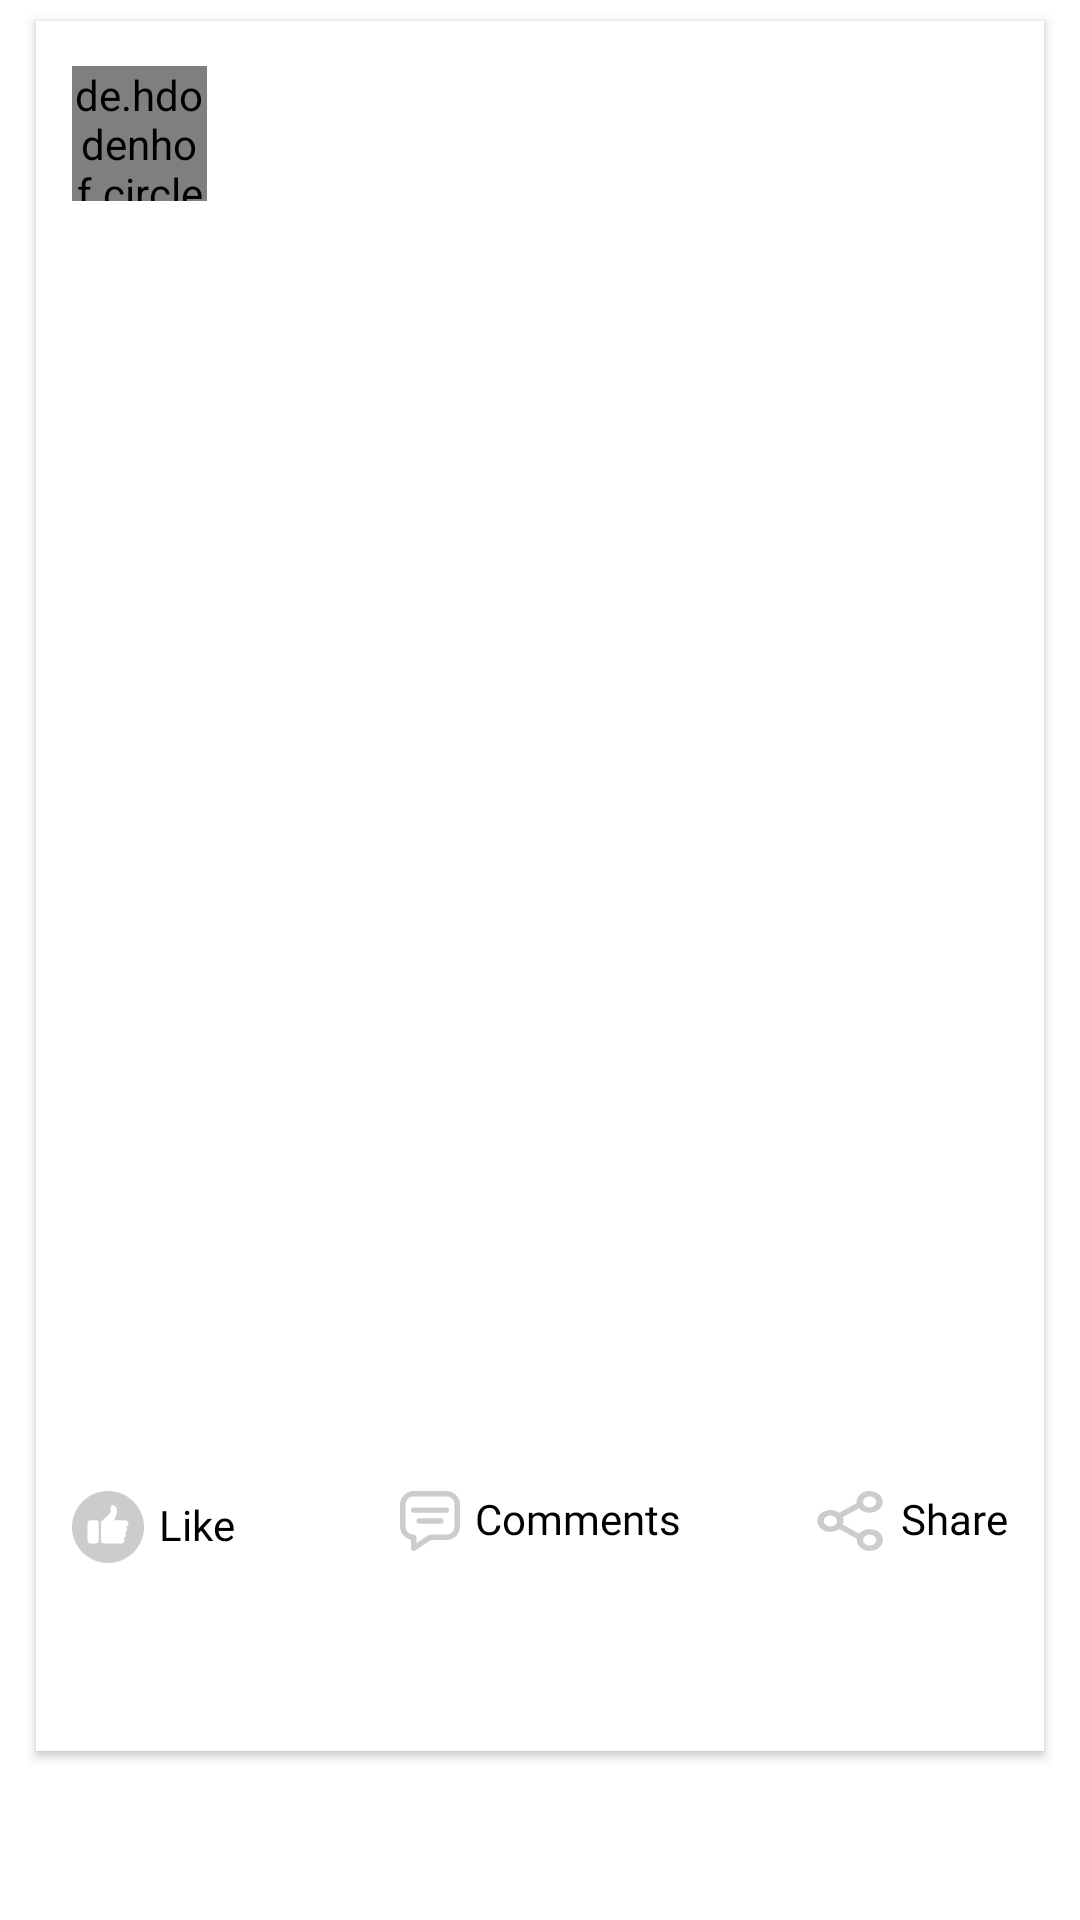

Here is an Android app screen rendered from its layout file. Give the layout XML and the strings, colors and styles it references.
<!-- AndroidManifest.xml: application theme Theme.Memy -->
<!-- res/layout/feed_list_adapter.xml -->
<?xml version="1.0" encoding="utf-8"?>
<androidx.constraintlayout.widget.ConstraintLayout xmlns:android="http://schemas.android.com/apk/res/android"
    xmlns:app="http://schemas.android.com/apk/res-auto"
    xmlns:tools="http://schemas.android.com/tools"
    android:layout_width="match_parent"
    android:layout_height="wrap_content">

    <androidx.cardview.widget.CardView
        android:layout_width="match_parent"
        android:layout_height="wrap_content"
        android:layout_marginStart="@dimen/story_list_margin_start"
        android:layout_marginTop="@dimen/story_feed_item_top_space"
        android:layout_marginEnd="@dimen/story_list_margin_start"
        android:layout_marginBottom="@dimen/story_list_margin_start"
        android:backgroundTint="@color/white"
        app:cardCornerRadius="0dp"
        app:layout_constraintTop_toTopOf="parent">

        <androidx.constraintlayout.widget.ConstraintLayout
            android:layout_width="match_parent"
            android:layout_height="wrap_content">

            <androidx.constraintlayout.widget.ConstraintLayout
                android:id="@+id/profileLayout"
                android:layout_width="match_parent"
                android:layout_height="wrap_content"
                app:layout_constraintTop_toTopOf="parent"
                android:layout_marginStart="@dimen/story_list_margin_start"
                android:layout_marginTop="@dimen/story_margin_top"
                android:layout_marginEnd="@dimen/story_list_margin_start">

                <de.hdodenhof.circleimageview.CircleImageView
                    android:id="@+id/profilePhotoImageView"
                    android:layout_width="@dimen/story_user_profile_height"
                    android:layout_height="@dimen/story_user_profile_height"
                    android:src="@drawable/img_place_holder"
                    app:civ_border_color="#FFFFFF"
                    app:civ_border_width="2dp"
                    app:layout_constraintBottom_toBottomOf="parent"
                    app:layout_constraintStart_toStartOf="parent"
                    app:layout_constraintTop_toTopOf="parent" />

                <androidx.appcompat.widget.AppCompatTextView
                    android:id="@+id/userNameTextView"
                    style="@style/SemiBoldText"
                    android:layout_width="0dp"
                    android:layout_height="wrap_content"
                    android:maxLines="1"
                    android:singleLine="true"
                    android:layout_marginStart="@dimen/story_title_left_margin"
                    app:layout_constraintEnd_toEndOf="parent"
                    app:layout_constraintStart_toEndOf="@+id/profilePhotoImageView"
                    app:layout_constraintTop_toTopOf="parent"
                    tools:text="@string/label_write_title" />

                <androidx.appcompat.widget.AppCompatTextView
                    android:id="@+id/postDateTextView"
                    style="@style/RegularText"
                    android:layout_width="0dp"
                    android:layout_height="wrap_content"
                    android:maxLines="1"
                    android:singleLine="true"
                    android:layout_marginStart="@dimen/story_title_left_margin"
                    app:layout_constraintEnd_toEndOf="parent"
                    app:layout_constraintStart_toEndOf="@+id/profilePhotoImageView"
                    app:layout_constraintTop_toBottomOf="@+id/userNameTextView"
                    tools:text="post date" />

            </androidx.constraintlayout.widget.ConstraintLayout>

            <androidx.constraintlayout.widget.ConstraintLayout
                android:id="@+id/mediaLayout"
                android:layout_width="match_parent"
                android:layout_height="wrap_content"
                app:layout_constraintTop_toBottomOf="@+id/profileLayout"
                app:layout_constraintHeight_percent="0.67"
                android:layout_marginTop="@dimen/story_margin_top">

                <androidx.viewpager2.widget.ViewPager2
                    android:id="@+id/mediaViewPager"
                    android:layout_width="match_parent"
                    android:layout_height="400dp"
                    app:layout_constraintTop_toTopOf="parent"/>

                <com.google.android.material.tabs.TabLayout
                    android:id="@+id/tab_layout"
                    android:layout_width="wrap_content"
                    android:layout_height="wrap_content"
                    app:tabBackground="@drawable/tab_selector"
                    app:tabGravity="center"
                    app:tabIndicatorHeight="0dp"
                    android:backgroundTint="@color/transparent"
                    app:layout_constraintStart_toStartOf="parent"
                    app:layout_constraintEnd_toEndOf="parent"
                    app:layout_constraintBottom_toBottomOf="parent"/>

            </androidx.constraintlayout.widget.ConstraintLayout>

            <androidx.constraintlayout.widget.ConstraintLayout
                android:id="@+id/actionLayout"
                android:layout_width="match_parent"
                android:layout_height="wrap_content"
                android:layout_marginTop="@dimen/story_margin_top"
                android:layout_marginStart="@dimen/story_list_margin_start"
                android:layout_marginEnd="@dimen/story_list_margin_start"
                app:layout_constraintTop_toBottomOf="@id/mediaLayout">

                <androidx.appcompat.widget.AppCompatTextView
                    android:id="@+id/likeTextView"
                    android:layout_width="wrap_content"
                    android:layout_height="wrap_content"
                    style="@style/RegularText"
                    app:layout_constraintStart_toStartOf="parent"
                    app:layout_constraintTop_toTopOf="parent"
                    android:gravity="center_vertical"
                    android:drawableStart="@drawable/ic_like_nonselct"
                    android:drawablePadding="@dimen/drawable_padding"
                    android:text="Like"/>


                <androidx.appcompat.widget.AppCompatTextView
                    android:id="@+id/commentTextView"
                    android:layout_width="wrap_content"
                    android:layout_height="wrap_content"
                    android:gravity="center_vertical"
                    style="@style/RegularText"
                    app:layout_constraintStart_toStartOf="parent"
                    app:layout_constraintTop_toTopOf="parent"
                    app:layout_constraintEnd_toEndOf="parent"
                    android:drawablePadding="@dimen/drawable_padding"
                    android:drawableStart="@drawable/ic_comment_nonselct"
                    android:text="Comments"/>

                <androidx.appcompat.widget.AppCompatTextView
                    android:id="@+id/viewTextView"
                    android:layout_width="wrap_content"
                    android:layout_height="wrap_content"
                    android:gravity="center_vertical"
                    android:drawablePadding="@dimen/drawable_padding"
                    android:drawableStart="@drawable/ic_view_feed"
                    app:layout_constraintTop_toTopOf="parent"
                    app:layout_constraintEnd_toEndOf="parent"
                    android:visibility="gone"
                    android:text="View"/>

                <androidx.appcompat.widget.AppCompatTextView
                    android:id="@+id/shareTextView"
                    android:layout_width="wrap_content"
                    android:layout_height="wrap_content"
                    android:gravity="center_vertical"
                    android:drawablePadding="@dimen/drawable_padding"
                    style="@style/RegularText"
                    android:drawableStart="@drawable/ic_share_feed"
                    app:layout_constraintTop_toTopOf="parent"
                    app:layout_constraintEnd_toEndOf="parent"
                    android:text="Share"/>
            </androidx.constraintlayout.widget.ConstraintLayout>

            <androidx.constraintlayout.widget.ConstraintLayout
                android:id="@+id/contentLayout"
                android:layout_width="match_parent"
                android:layout_height="wrap_content"
                android:paddingBottom="@dimen/story_margin_top"
                android:layout_marginTop="@dimen/story_margin_top"
                app:layout_constraintTop_toBottomOf="@+id/actionLayout">

                <androidx.appcompat.widget.AppCompatTextView
                    android:id="@+id/titleTextView"
                    style="@style/SemiBoldText"
                    android:layout_width="match_parent"
                    android:layout_height="wrap_content"
                    android:maxLines="1"
                    android:singleLine="true"
                    android:inputType="textCapWords|textCapSentences"
                    android:layout_marginStart="@dimen/story_list_margin_start"
                    app:layout_constraintStart_toStartOf="parent"
                    app:layout_constraintTop_toTopOf="parent"
                    tools:text="post title" />

                <androidx.appcompat.widget.AppCompatTextView
                    android:id="@+id/descTextView"
                    style="@style/RegularText"
                    android:layout_width="match_parent"
                    android:layout_height="wrap_content"
                    android:layout_marginStart="@dimen/story_list_margin_start"
                    app:layout_constraintStart_toStartOf="parent"
                    app:layout_constraintTop_toBottomOf="@+id/titleTextView"
                    tools:text="post desc" />

            </androidx.constraintlayout.widget.ConstraintLayout>
        </androidx.constraintlayout.widget.ConstraintLayout>

    </androidx.cardview.widget.CardView>

</androidx.constraintlayout.widget.ConstraintLayout>
<!-- resources referenced by this layout -->
<resources>
  <color name="transparent">#00000000</color>
  <color name="white">#FFFFFF</color>
  <dimen name="drawable_padding">5dp</dimen>
  <dimen name="story_feed_item_top_space">7dp</dimen>
  
  
      //Feed list
  <dimen name="story_list_margin_start">12dp</dimen>
  <dimen name="story_margin_top">15dp</dimen>
  <dimen name="story_title_left_margin">10dp</dimen>
  <dimen name="story_user_profile_height">45dp</dimen>
  <!-- drawable ic_view_feed (drawable) -->
  <vector android:height="@dimen/common_icon_size" android:viewportHeight="100"
      android:viewportWidth="100" android:width="@dimen/common_icon_size" xmlns:android="http://schemas.android.com/apk/res/android">
      <path android:fillColor="#CCCCCC" android:pathData="M50,84.6c-7.8,-0.1 -14.9,-2.5 -21.6,-6.3C17.2,72 8.4,63 0.8,52.7c-1.1,-1.5 -1.1,-3.2 -0.1,-4.7c7.6,-10.6 16.4,-19.8 27.7,-26.4c7.3,-4.3 15.2,-6.7 23.8,-6.2c6.7,0.4 12.8,2.6 18.6,5.8C78.4,25.4 85,31 90.7,37.5c2.9,3.2 5.5,6.6 8.1,10c1.6,2 1.5,3.6 0,5.6c-6.5,8.8 -14,16.6 -23.1,22.8c-6.2,4.2 -12.9,7.2 -20.4,8.3C53.6,84.4 51.7,84.5 50,84.6zM9.7,50.3c1.2,1.4 2.3,2.8 3.4,4.1c5.8,6.6 12.3,12.5 20,16.8c4.3,2.4 8.9,4.1 13.9,4.6c6,0.6 11.6,-0.6 16.9,-3.2c10.5,-5 18.7,-12.8 25.9,-21.8c0.2,-0.2 0.1,-0.8 -0.1,-1c-1.5,-1.9 -3,-3.7 -4.6,-5.5C79.5,37.7 73.1,32 65.5,27.9c-9.1,-4.9 -18.5,-5.7 -28,-1.4C25.9,31.7 17.4,40.4 9.7,50.3z"/>
      <path android:fillColor="#CCCCCC" android:pathData="M71,49.9c0,11.6 -9.4,21 -21,21C38.4,70.9 29,61.6 29,50c0,-11.6 9.4,-21 21,-21C61.6,29 70.9,38.3 71,49.9zM37.3,49.9c0,6.9 5.7,12.6 12.6,12.7c6.9,0 12.7,-5.7 12.7,-12.6c0,-7 -5.7,-12.7 -12.7,-12.7C43.1,37.3 37.4,43 37.3,49.9z"/>
  </vector>
  <string name="label_write_title">Title...</string>
  <style name="RegularText">
          <item name="android:fontFamily">@font/poppins_regular</item>
          <item name="android:textColor">@color/black</item>
          <item name="android:includeFontPadding">false</item>
      </style>
  <style name="SemiBoldText">
          <item name="android:fontFamily">@font/poppins_semi_bold</item>
          <item name="android:textColor">@color/black</item>
          <item name="android:includeFontPadding">false</item>
      </style>
  <style name="Theme.Memy" parent="Theme.MaterialComponents.DayNight.DarkActionBar">
          
          <item name="colorPrimary">@color/app_color</item>
          <item name="colorPrimaryVariant">@color/app_color</item>
          <item name="colorOnPrimary">@color/app_color</item>
          <item name="colorAccent">@color/app_color</item>
          <item name="colorControlNormal">@color/app_color</item>
          
          <item name="colorSecondary">@color/app_color</item>
          <item name="colorSecondaryVariant">@color/teal_700</item>
          <item name="colorOnSecondary">@color/black</item>
          <item name="android:textColor">@color/black</item>
          <item name="windowActionBar">false</item>
          <item name="windowNoTitle">true</item>
          
         
          <item name="android:statusBarColor" tools:targetApi="l">?attr/colorAccent</item>
          
  
      </style>
  <dimen name="comment_icon_size">20dp</dimen>
  
      //Guide view
  <dimen name="common_icon_size">24dp</dimen>
  <color name="black">#FF000000</color>
  <color name="app_color">#0c8ab7</color>
  <color name="teal_700">#FF018786</color>
</resources>
